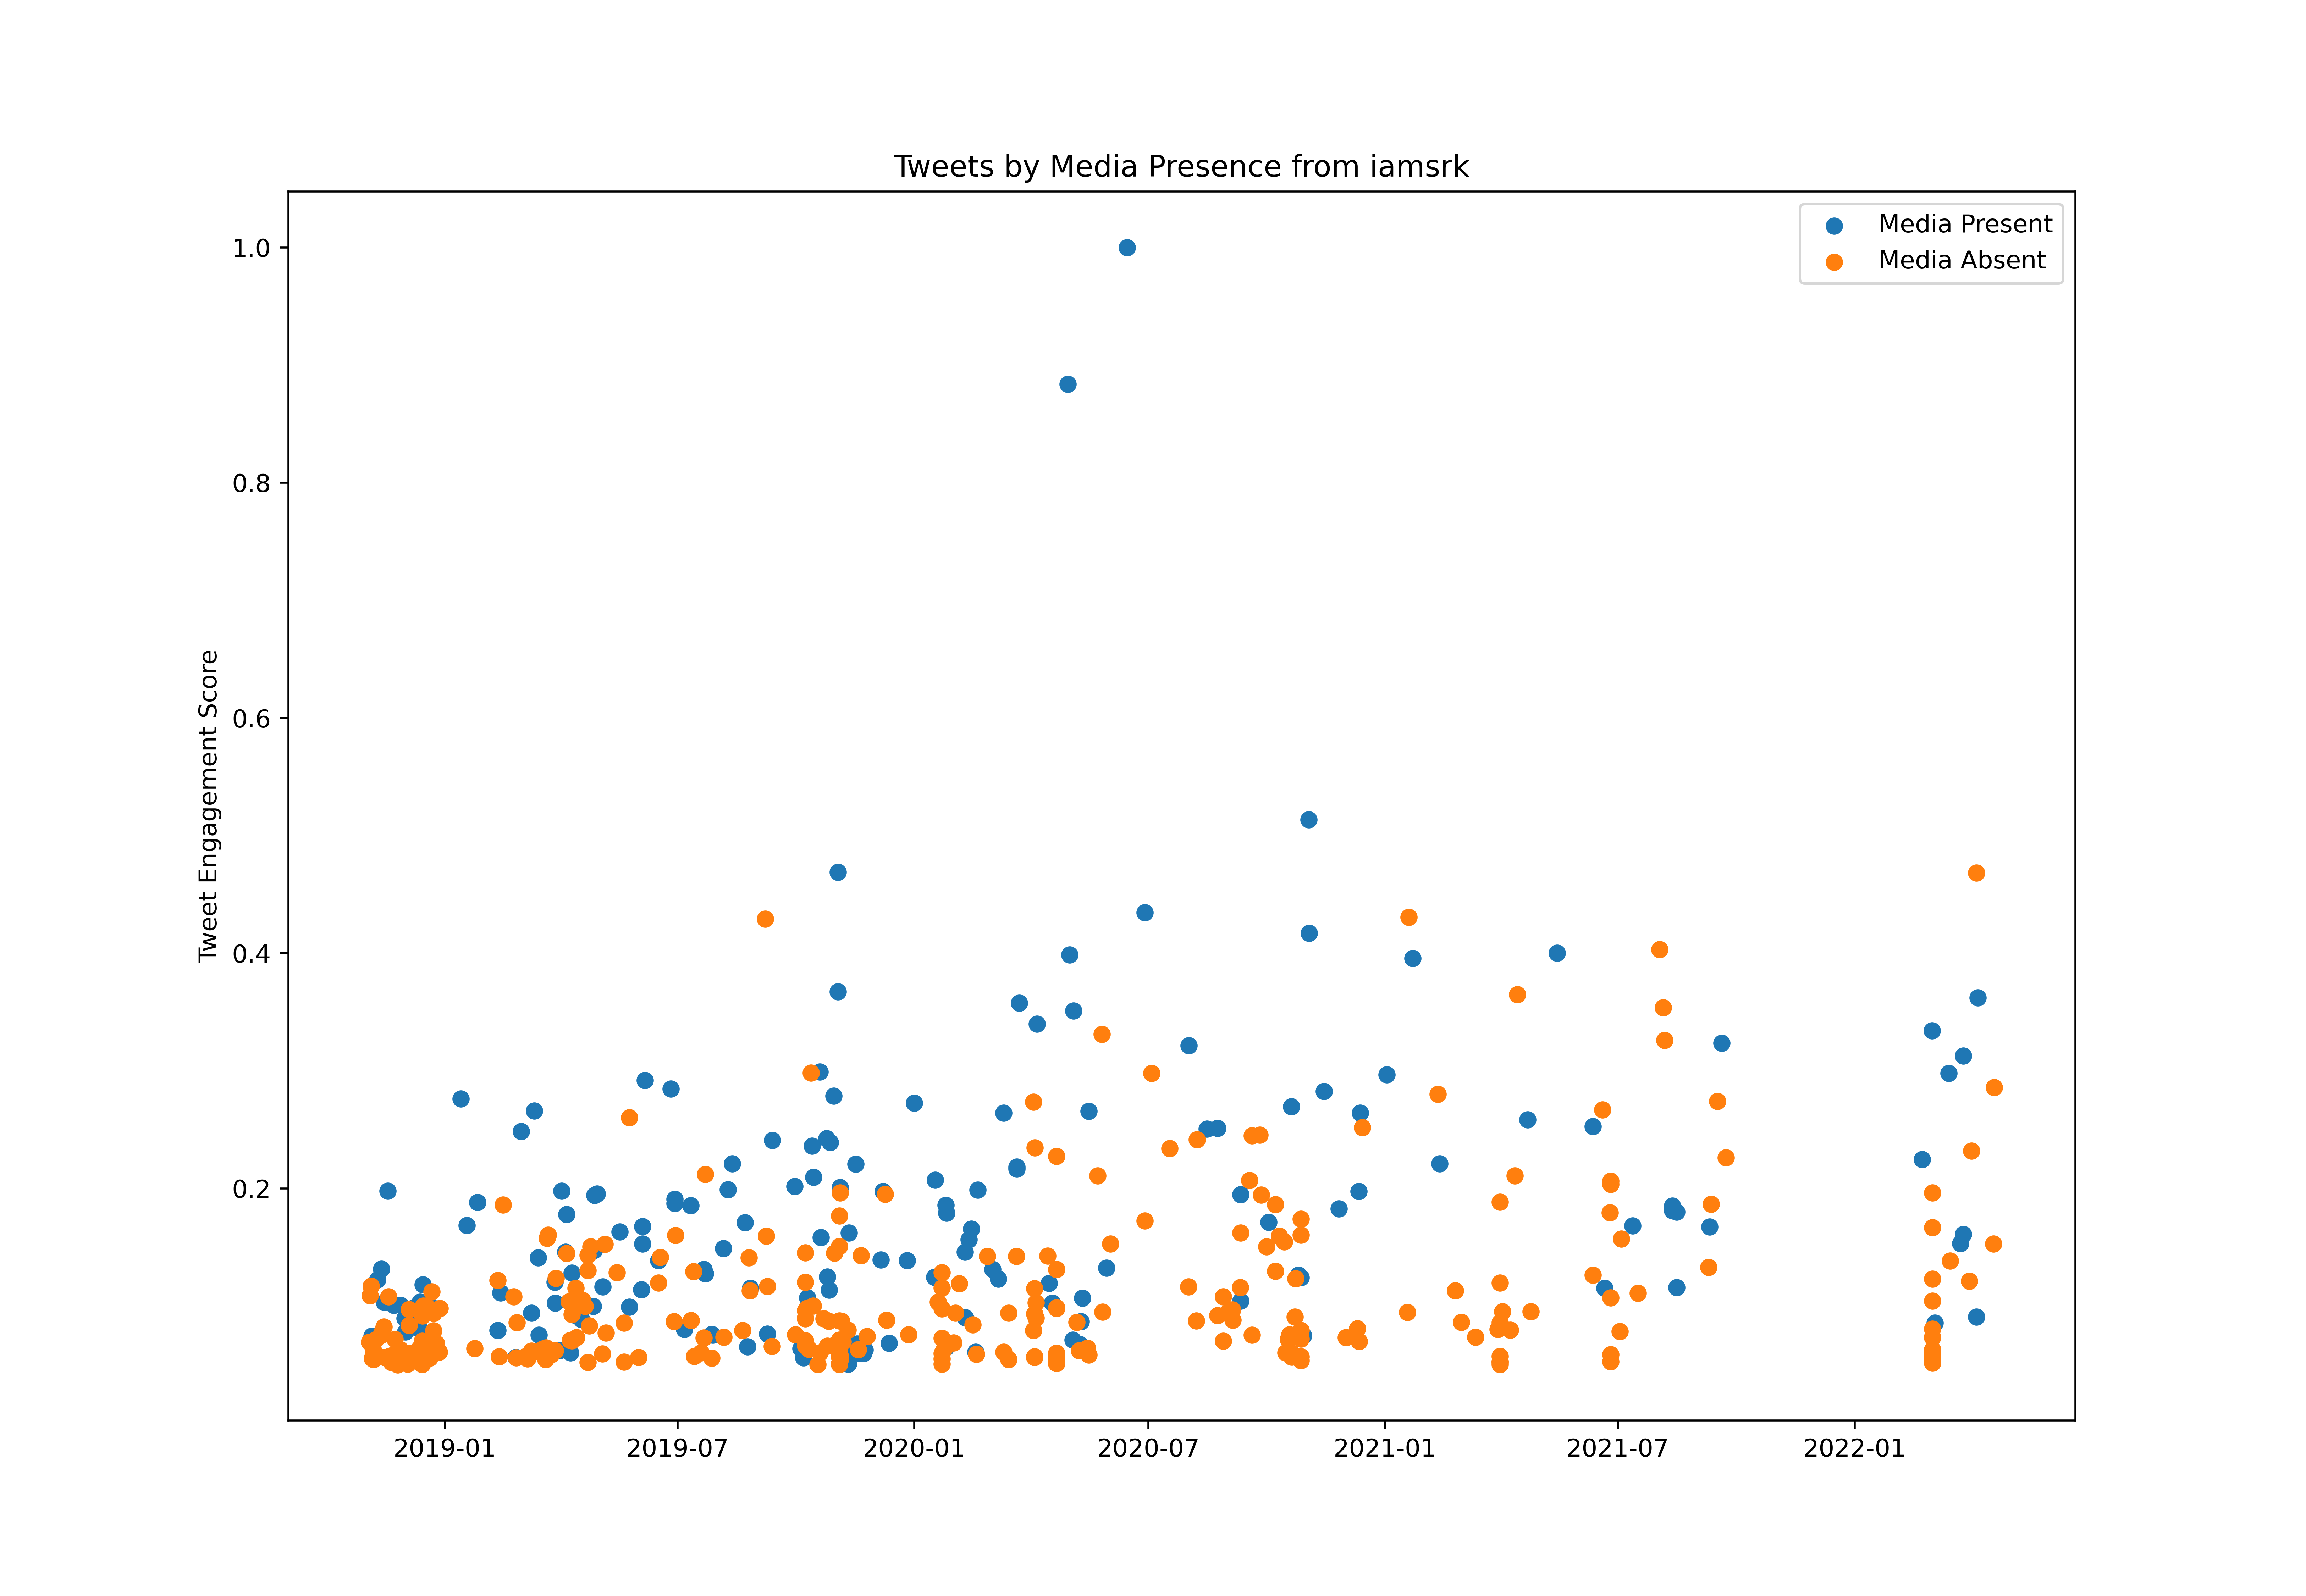

The table this chart was drawn from, first rows:
id, created_at, score, media_present
1058686429113540608, 2018-11-03T11:44:48.000Z, 574141, False
1058686555341144064, 2018-11-03T11:45:18.000Z, 600431, False
1058688333184950273, 2018-11-03T11:52:22.000Z, 879107, False
1058689021155704832, 2018-11-03T11:55:06.000Z, 1987623, False
1058889987683508226, 2018-11-04T01:13:40.000Z, 3113546, False
1059125736630640641, 2018-11-04T16:50:27.000Z, 3350374, False
1059384906973757440, 2018-11-05T10:00:18.000Z, 2130531, True
1059401699763388416, 2018-11-05T11:07:02.000Z, 1589312, False
1059542723185774593, 2018-11-05T20:27:25.000Z, 1138973, False
1059543286493388806, 2018-11-05T20:29:39.000Z, 1987645, False
1059824730088394753, 2018-11-06T15:08:00.000Z, 1234486, False
1059825493556580352, 2018-11-06T15:11:02.000Z, 1767692, False
1059825842082189312, 2018-11-06T15:12:26.000Z, 982101, False
1059826467285143552, 2018-11-06T15:14:55.000Z, 1559876, False
1059826950531936257, 2018-11-06T15:16:50.000Z, 1172362, False
1059827277662470144, 2018-11-06T15:18:08.000Z, 791160, False
1059828020008157185, 2018-11-06T15:21:05.000Z, 1294399, False
1059828342843682819, 2018-11-06T15:22:22.000Z, 1183711, False
1059831104604176384, 2018-11-06T15:33:20.000Z, 1673497, False
1059831501825761281, 2018-11-06T15:34:55.000Z, 667741, False
1059831987685462018, 2018-11-06T15:36:51.000Z, 852795, False
1059832227574505472, 2018-11-06T15:37:48.000Z, 951177, False
1059832656878362624, 2018-11-06T15:39:30.000Z, 978445, False
1059832943789645824, 2018-11-06T15:40:39.000Z, 776431, False
1059833347210387456, 2018-11-06T15:42:15.000Z, 960486, False
1059833679067930630, 2018-11-06T15:43:34.000Z, 831116, False
1059834481023049729, 2018-11-06T15:46:45.000Z, 1054278, False
1059834982875783168, 2018-11-06T15:48:45.000Z, 617137, False
1059835275218694147, 2018-11-06T15:49:55.000Z, 602323, False
1059835595856453632, 2018-11-06T15:51:11.000Z, 726507, False
1059836059675254789, 2018-11-06T15:53:02.000Z, 821361, False
1059837336937226241, 2018-11-06T15:58:06.000Z, 774859, False
1059838247965204481, 2018-11-06T16:01:43.000Z, 572929, False
1059838656444317697, 2018-11-06T16:03:21.000Z, 587743, False
1059838865471668229, 2018-11-06T16:04:11.000Z, 552144, False
1059839793578807296, 2018-11-06T16:07:52.000Z, 676668, False
1059840042368229376, 2018-11-06T16:08:51.000Z, 752882, False
1059840462096424962, 2018-11-06T16:10:31.000Z, 624278, False
1059840833686564864, 2018-11-06T16:12:00.000Z, 807865, False
1059841148435488774, 2018-11-06T16:13:15.000Z, 745337, False
1059842018040520716, 2018-11-06T16:16:42.000Z, 902486, False
1060410645642952707, 2018-11-08T05:56:14.000Z, 2045348, False
1060930581373034496, 2018-11-09T16:22:16.000Z, 3510795, True
1062017604318101505, 2018-11-12T16:21:42.000Z, 3769641, True
1062226542988800010, 2018-11-13T06:11:57.000Z, 2165876, False
1062293799156756486, 2018-11-13T10:39:12.000Z, 2254758, False
1062704531115556864, 2018-11-14T13:51:18.000Z, 2353927, False
1062798060345061376, 2018-11-14T20:02:58.000Z, 2950872, True
1062985912676704261, 2018-11-15T08:29:25.000Z, 1616793, False
1063842595774873602, 2018-11-17T17:13:34.000Z, 5667383, True
1064083466797629440, 2018-11-18T09:10:42.000Z, 3094886, False
1064292689603190784, 2018-11-18T23:02:05.000Z, 1642063, False
1064815735715844097, 2018-11-20T09:40:29.000Z, 1496987, False
1064825769950629888, 2018-11-20T10:20:21.000Z, 1180013, False
1064926680958083072, 2018-11-20T17:01:20.000Z, 1661064, False
1065568326540156928, 2018-11-22T11:31:01.000Z, 2880311, True
1065854227925352449, 2018-11-23T06:27:05.000Z, 2058950, False
1065857278459486210, 2018-11-23T06:39:12.000Z, 1422600, False
1066300579977326593, 2018-11-24T12:00:43.000Z, 1180523, False
1066346142613549057, 2018-11-24T15:01:46.000Z, 1178334, False
... 727 more rows
